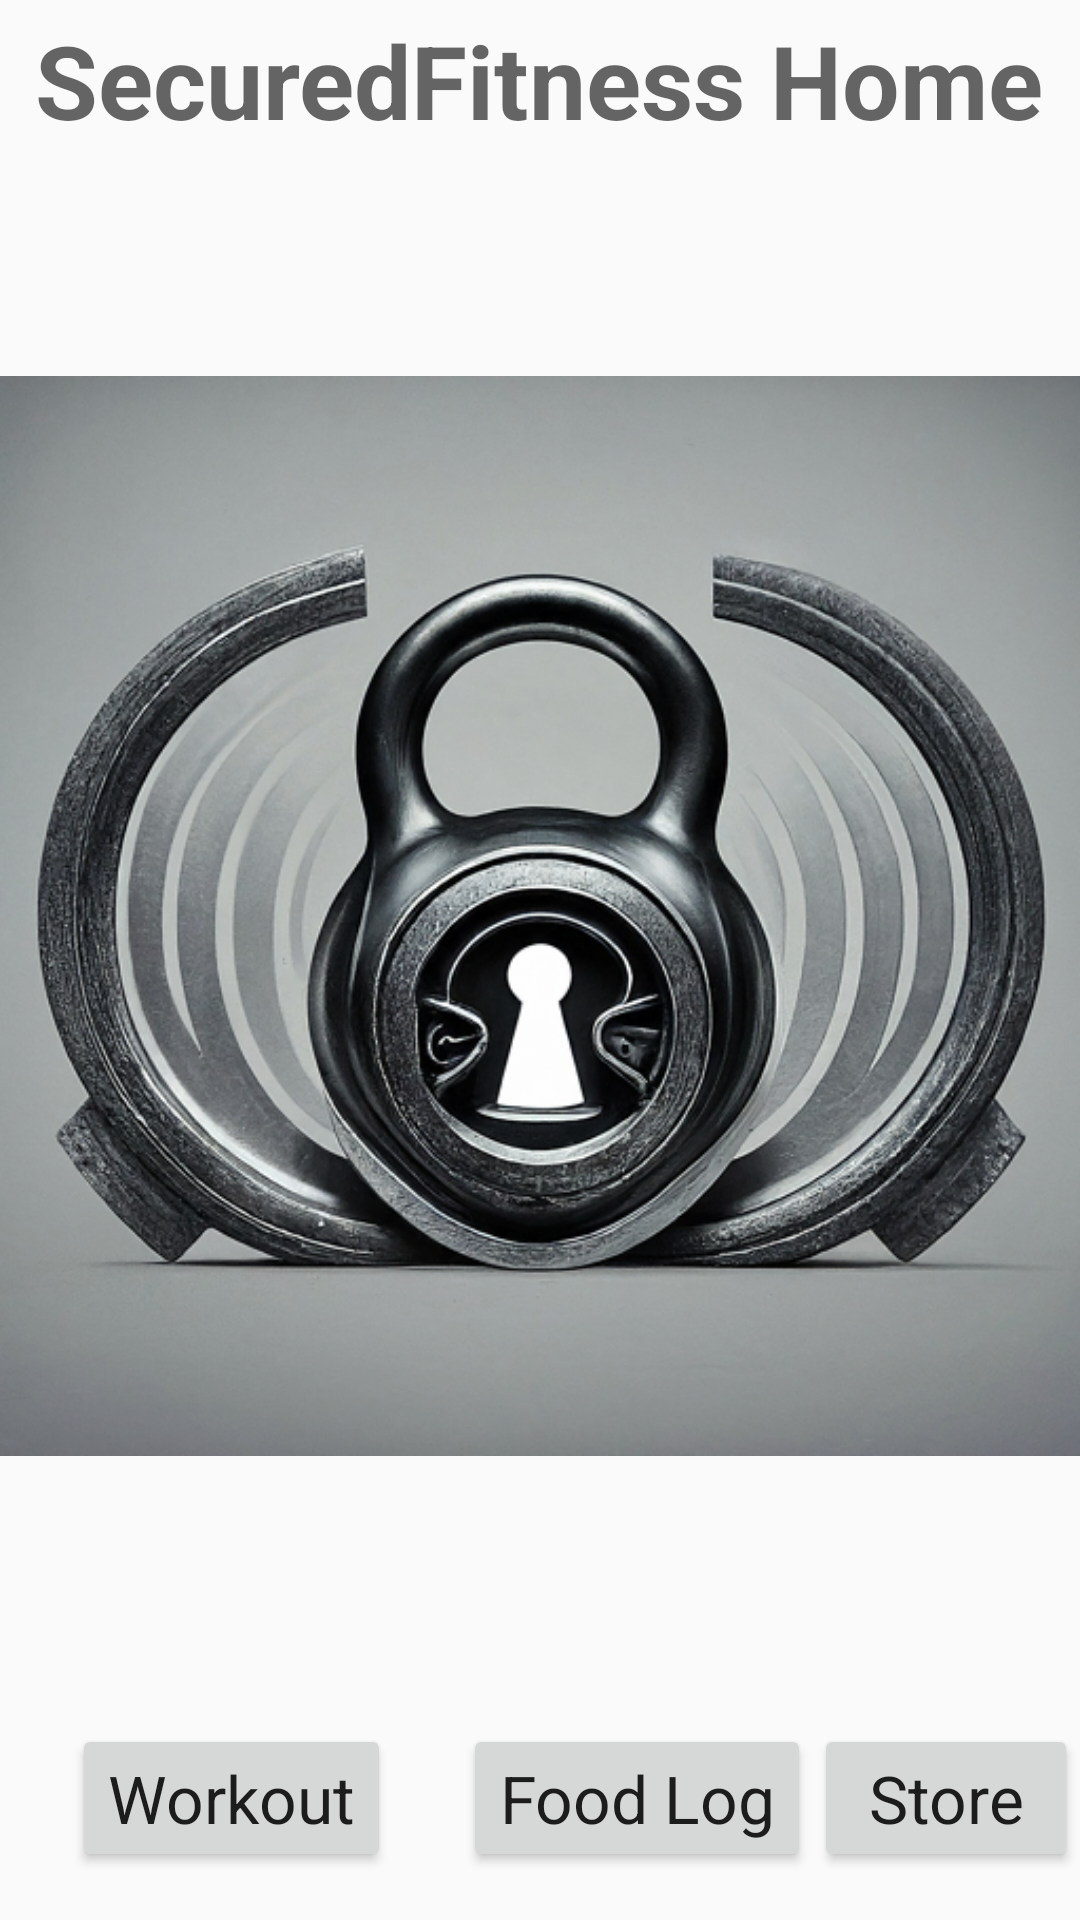

Here is an Android app screen rendered from its layout file. Give the layout XML and the strings, colors and styles it references.
<!-- AndroidManifest.xml: application theme Theme.NorthStarFit -->
<!-- res/layout/home_layout.xml -->
<?xml version="1.0" encoding="utf-8"?>
<androidx.constraintlayout.widget.ConstraintLayout xmlns:android="http://schemas.android.com/apk/res/android"
    xmlns:app="http://schemas.android.com/apk/res-auto"
    xmlns:tools="http://schemas.android.com/tools"
    android:layout_width="match_parent"
    android:layout_height="match_parent">

    <Button
        android:id="@+id/btStartWorkout"
        android:layout_width="wrap_content"
        android:layout_height="wrap_content"
        android:layout_marginStart="24dp"
        android:layout_marginBottom="16dp"
        android:text="Workout"
        android:textAppearance="@style/TextAppearance.AppCompat.Large"
        app:layout_constraintBottom_toBottomOf="parent"
        app:layout_constraintStart_toStartOf="parent" />

    <Button
        android:id="@+id/btFoodLog"
        android:layout_width="wrap_content"
        android:layout_height="wrap_content"
        android:layout_marginStart="24dp"
        android:text="Food Log"
        android:textAppearance="@style/TextAppearance.AppCompat.Large"
        app:layout_constraintBottom_toBottomOf="@+id/btStartWorkout"
        app:layout_constraintStart_toEndOf="@+id/btStartWorkout"
        app:layout_constraintTop_toTopOf="@+id/btStartWorkout"
        app:layout_constraintVertical_bias="0.0" />

    <Button
        android:id="@+id/btStore"
        android:layout_width="wrap_content"
        android:layout_height="wrap_content"
        android:layout_marginStart="24dp"
        android:layout_marginEnd="24dp"
        android:text="Store"
        android:textAppearance="@style/TextAppearance.AppCompat.Large"
        app:layout_constraintBottom_toBottomOf="@+id/btFoodLog"
        app:layout_constraintEnd_toEndOf="parent"
        app:layout_constraintStart_toEndOf="@+id/btFoodLog"
        app:layout_constraintTop_toTopOf="@+id/btFoodLog"
        app:layout_constraintVertical_bias="0.0" />

    <ImageView
        android:id="@+id/imageView"
        android:layout_width="wrap_content"
        android:layout_height="wrap_content"
        android:src="@drawable/secured_fitness_logo"
        app:layout_constraintEnd_toEndOf="parent"
        app:layout_constraintStart_toStartOf="parent"
        app:layout_constraintTop_toBottomOf="@+id/tvHomeTitle" />

    <TextView
        android:id="@+id/tvHomeTitle"
        android:layout_width="wrap_content"
        android:layout_height="wrap_content"
        android:layout_marginTop="4dp"
        android:text="SecuredFitness Home"
        android:textAppearance="@style/TextAppearance.AppCompat.Display1"
        android:textStyle="bold"
        app:layout_constraintEnd_toEndOf="parent"
        app:layout_constraintHorizontal_bias="0.493"
        app:layout_constraintStart_toStartOf="parent"
        app:layout_constraintTop_toTopOf="parent" />
</androidx.constraintlayout.widget.ConstraintLayout>
<!-- resources referenced by this layout -->
<resources>
  <!-- drawable secured_fitness_logo: png bitmap (drawable, 433733 bytes) -->
  <style name="Theme.NorthStarFit" parent="android:Theme.Material.Light.NoActionBar" />
</resources>
